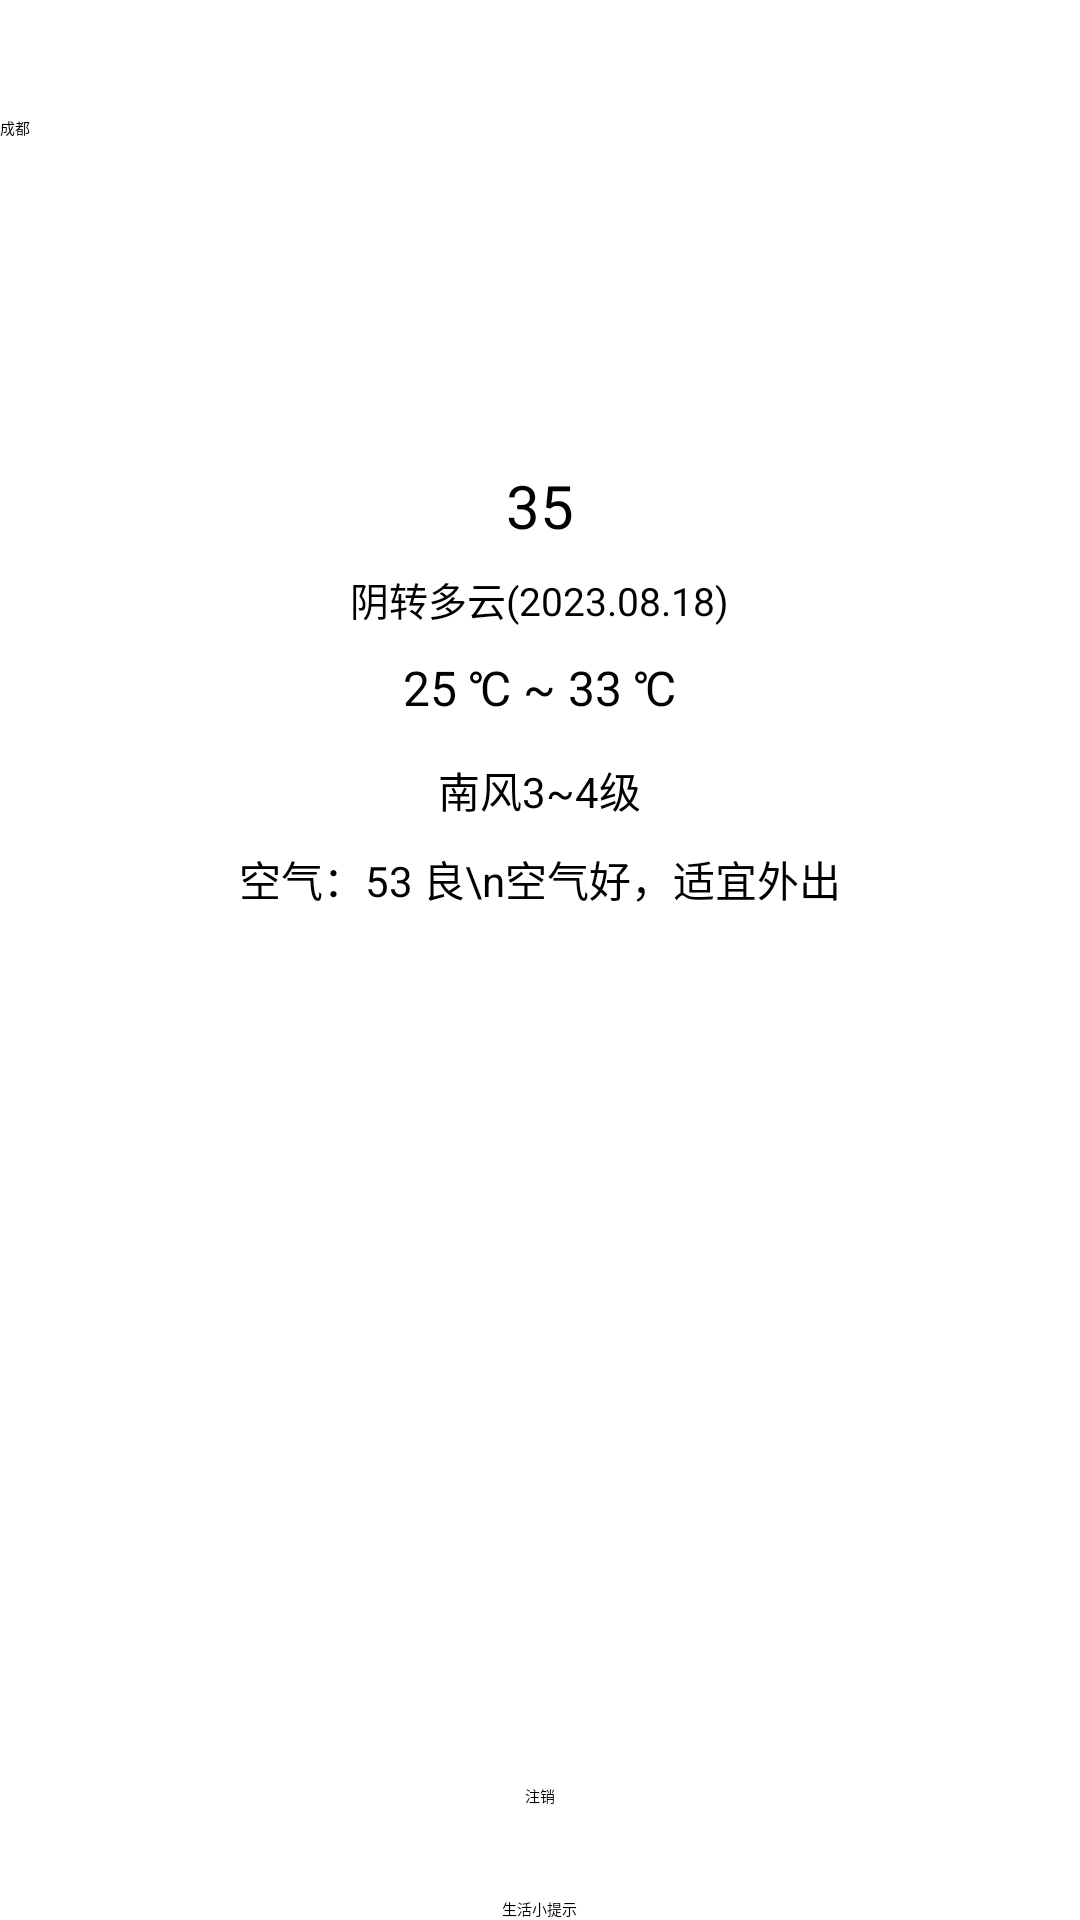

Here is an Android app screen rendered from its layout file. Give the layout XML and the strings, colors and styles it references.
<!-- AndroidManifest.xml: application theme Theme.WeatherForecast -->
<!-- res/layout/activity_main.xml -->
<?xml version="1.0" encoding="utf-8"?>
<LinearLayout xmlns:android="http://schemas.android.com/apk/res/android"
    xmlns:app="http://schemas.android.com/apk/res-auto"
    xmlns:tools="http://schemas.android.com/tools"
    android:layout_width="match_parent"
    android:layout_height="match_parent"
    android:background="@drawable/weather3"
    android:gravity="center_horizontal"
    android:orientation="vertical"
    tools:context=".MainActivity">

    <RelativeLayout
        android:layout_width="match_parent"
        android:layout_height="wrap_content">
        <androidx.appcompat.widget.AppCompatSpinner
            android:id="@+id/sp_city"
            android:layout_width="145dp"
            android:layout_height="85dp"
            android:spinnerMode="dropdown"
            android:entries="@array/cities"
            android:popupBackground="@color/trans"
            android:overlapAnchor="false"
            android:dropDownVerticalOffset="1dp"
            android:backgroundTint="@color/transparent"
            style="@style/CustomSpinnerStyle" />
    </RelativeLayout>




    <ImageView
        android:id="@+id/iv_weather"
        android:layout_width="65dp"
        android:layout_height="65dp"
        android:src="@drawable/biz_plugin_weather_yin" />

    <TextView
        android:id="@+id/tv_tem"
        android:layout_width="wrap_content"
        android:layout_height="wrap_content"
        android:textSize="20sp"
        android:text="35"
        android:layout_marginTop="5dp"
        android:textColor="@color/black" />

    <TextView
        android:id="@+id/tv_weather"
        android:layout_width="wrap_content"
        android:layout_height="wrap_content"
        android:textSize="13sp"
        android:text="阴转多云(2023.08.18)"
        android:layout_marginTop="8dp"
        android:textColor="@color/black" />

    <TextView
        android:id="@+id/tv_tem_low_high"
        android:layout_width="wrap_content"
        android:layout_height="wrap_content"
        android:textSize="16sp"
        android:text="25 ℃ ~ 33 ℃"
        android:layout_marginTop="9dp"
        android:textColor="@color/black" />

    <TextView
        android:id="@+id/tv_win"
        android:layout_width="wrap_content"
        android:layout_height="wrap_content"
        android:textSize="14sp"
        android:text="南风3~4级"
        android:layout_marginTop="13dp"
        android:textColor="@color/black" />

    <TextView
        android:id="@+id/tv_air"
        android:layout_width="wrap_content"
        android:layout_height="wrap_content"
        android:textSize="14sp"
        android:text="空气：53 良\n空气好，适宜外出"
        android:layout_marginTop="9dp"
        android:gravity="center_horizontal"
        android:textColor="@color/black" />

    <androidx.recyclerview.widget.RecyclerView
        android:id="@+id/rlv_future_weather"
        android:layout_width="match_parent"
        android:layout_height="0dp"
        android:layout_weight="1" />

    <Button
        android:id="@+id/buttonLogout"
        android:layout_width="wrap_content"
        android:layout_height="wrap_content"
        android:text="注销"
        android:layout_marginBottom="20dp"/>
    
    <Button
        android:id="@+id/buttonTips"
        android:layout_width="wrap_content"
        android:layout_height="wrap_content"
        android:text="生活小提示"
        android:layout_marginTop="10dp" />


</LinearLayout>
<!-- resources referenced by this layout -->
<resources>
  <string-array name="cities">
          <item>成都</item>
          <item>北京</item>
          <item>济南</item>
          <item>天津</item>
          <item>哈尔滨</item>
          <item>沈阳</item>
          <item>石家庄</item>
          <item>兰州</item>
          <item>西安</item>
          <item>郑州</item>
          <item>太原</item>
          <item>长沙</item>
          <item>南京</item>
          <item>贵阳</item>
          <item>杭州</item>
          <item>广州</item>
          <item>台北</item>
          <item>上海 </item>
          <item>重庆</item>
          <item>长春</item>
          <item>呼和浩特</item>
          <item>乌鲁木齐</item>
          <item>西宁</item>
          <item>银川</item>
          <item>济南</item>
          <item>合肥</item>
          <item>武汉</item>
          <item>拉萨</item>
          <item>昆明</item>
          <item>南昌</item>
          <item>福州</item>
          <item>海口</item>
          <item>澳门</item>
  
      </string-array>
  <color name="black">#FF000000</color>
  <color name="trans">#00FFFFFF</color>
  <color name="transparent">#00000000</color>
  <style name="CustomSpinnerStyle" parent="Widget.AppCompat.Spinner.Underlined">
          <item name="android:background">@color/transparent</item>
          <item name="android:dropDownSelector">@color/selector_color</item>
          <item name="android:popupBackground">@color/popup_background_color</item>
          
      </style>
  <color name="selector_color">#FF0000</color>
  <color name="popup_background_color">#FFFFFF</color>
</resources>
